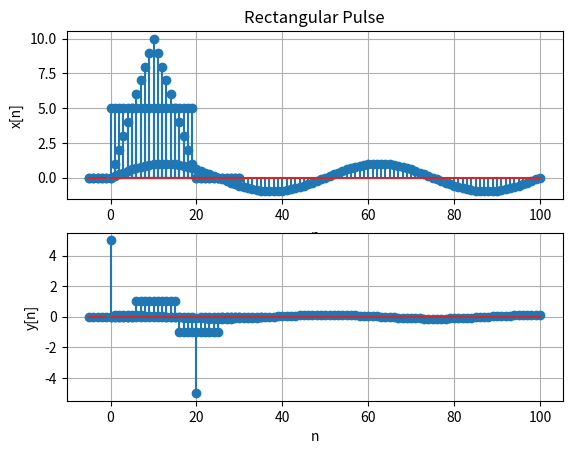

Source code (Python):
import numpy as np
import matplotlib.pyplot as plt
import os
import random
import scipy as scp
from scipy.signal import lfilter, lfilter_zi


#  δ(n - a )   a: delay or advance
def unit_impulse(interval, a) -> list:  # returns a list
    unit = []
    for sample in interval:
        if sample == -a:
            unit.append(1)
        else:
            unit.append(0)
    return unit


def unit_step(interval, delay) -> list:
    unit = []
    for sample in interval:
        if sample >= -delay:
            unit.append(1)
        else:
            unit.append(0)

    return unit

LL = -5
UL = 30
n = np.arange(LL, UL + 1)
rec = [5 * (unit_step(n, 0)[i - LL] - unit_step(n, -20)[i- LL]) for i in n]
plt.subplot(2, 1, 1)
plt.stem(n, rec)

plt.grid()
plt.xlabel('n')
plt.ylabel('x[n]')
plt.title('Rectangular Pulse')

yn = rec - np.roll(rec, +1) # ask about this

plt.subplot(2, 1, 2)
plt.stem(n, yn)
plt.grid()
plt.xlabel('n')
plt.ylabel('y[n]')
plt.show()

# b

trig = [i * (unit_step(n, 0)[i- LL] - unit_step(n, -10)[i- LL]) + (20 - i) * (unit_step(n, -10)[i- LL] - unit_step(n, -20)[i- LL]) for i
        in n]
plt.subplot(2, 1, 1)
plt.stem(n, trig)
plt.grid()
plt.savefig('Q9_B.png')
yn = trig - np.roll(trig, 1) # ask about this
plt.subplot(2, 1, 2)
plt.stem( yn)
plt.grid()
plt.show()

# c
LL = 0
UL = 100
n = np.arange(LL, UL + 1)
sinus = [np.sin(np.pi * i / 25) * (unit_step(n, 0)[i- LL] - unit_step(n, -100)[i- LL]) for i in n]
plt.subplot(2, 1, 1)
plt.stem(n, sinus)
plt.grid()

yn = sinus - np.roll(sinus, 1) # ask about this
plt.subplot(2, 1, 2)
plt.stem(n, yn)
plt.grid()
plt.show()



